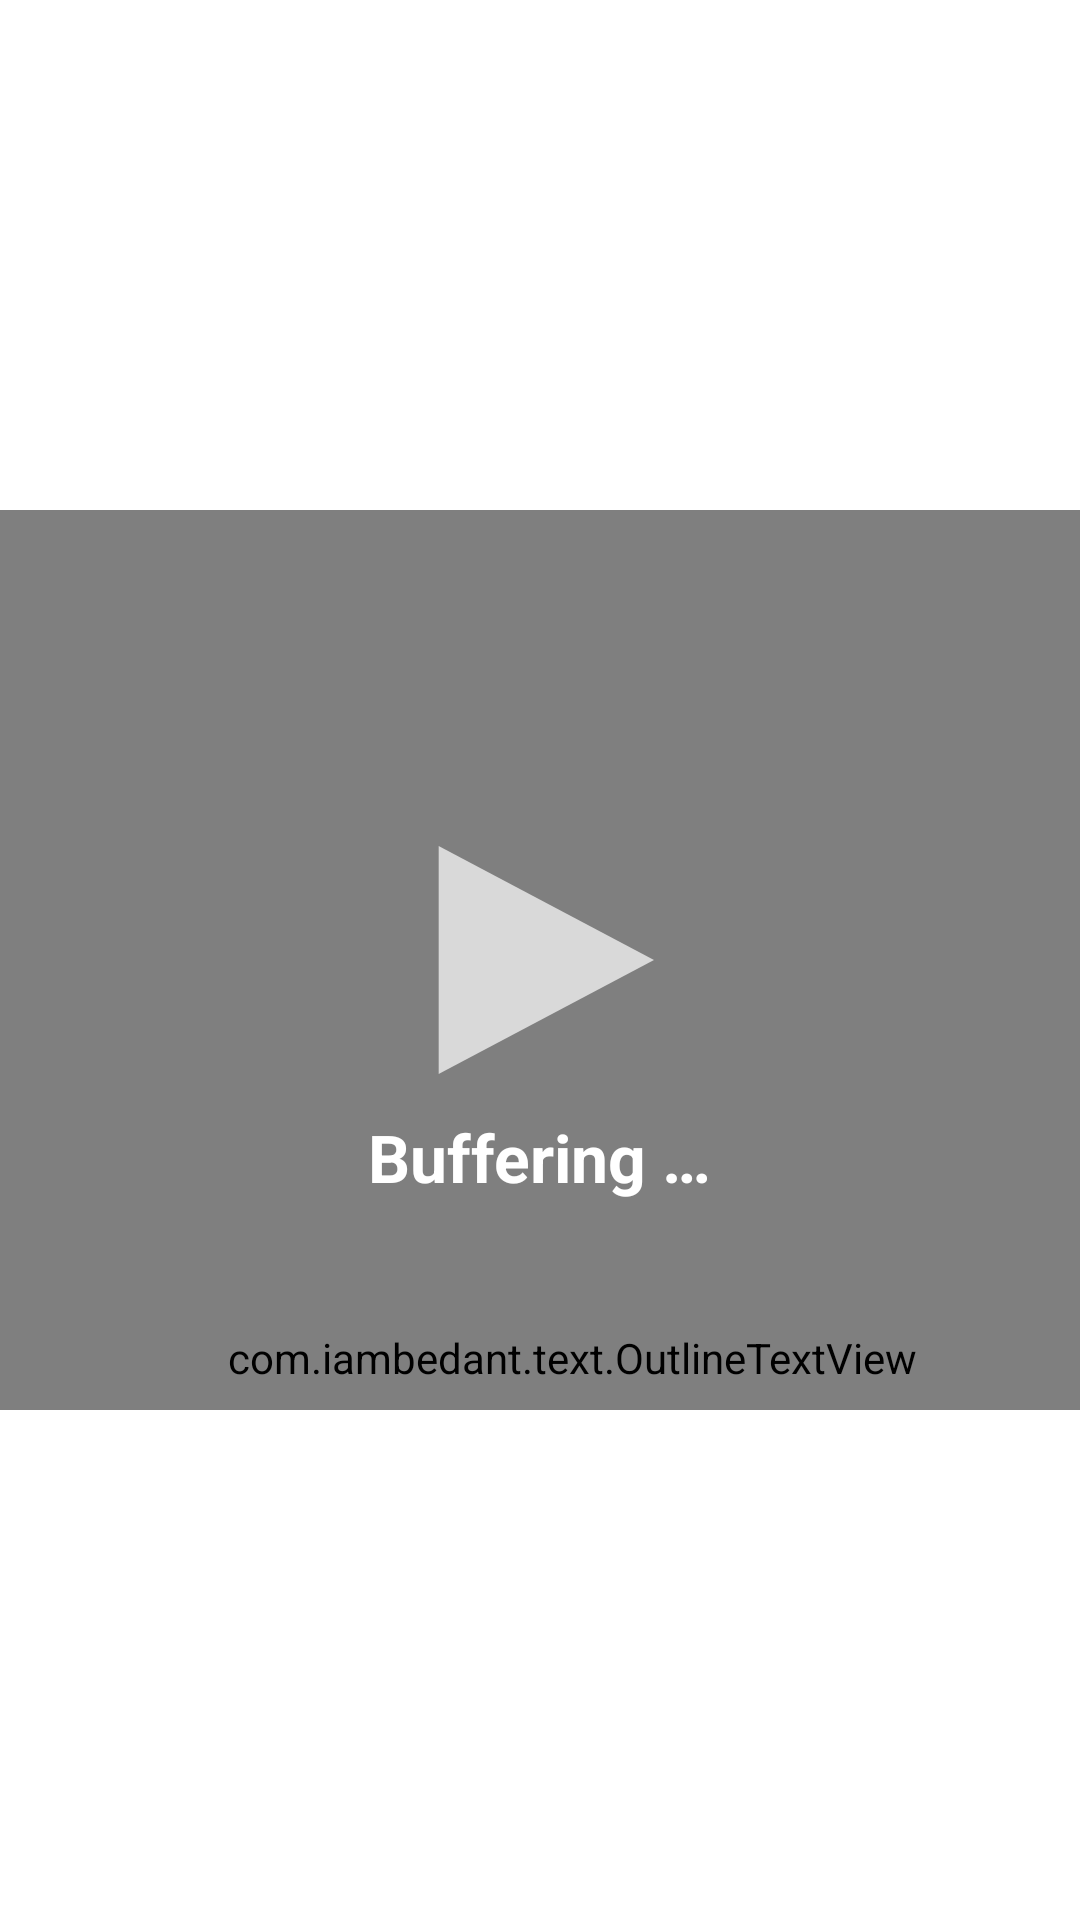

This screen was rendered from an Android layout file. Write that file and the resources it references.
<!-- AndroidManifest.xml: application theme AppTheme -->
<!-- res/layout/confirmation.xml -->
<?xml version="1.0" encoding="utf-8"?>
<layout xmlns:bind="http://schemas.android.com/apk/res-auto">

    <data>

        <variable
            name="userName"
            type="String" />

        <variable
            name="userAvatar"
            type="String" />

    </data>

    <androidx.constraintlayout.widget.ConstraintLayout xmlns:android="http://schemas.android.com/apk/res/android"
        xmlns:app="http://schemas.android.com/apk/res-auto"
        xmlns:tools="http://schemas.android.com/tools"
        android:layout_width="match_parent"
        android:layout_height="wrap_content">

        <VideoView
            android:id="@+id/video"
            android:layout_width="wrap_content"
            android:layout_height="300dp"
            android:scaleType="centerCrop"
            app:layout_constraintBottom_toBottomOf="parent"
            app:layout_constraintEnd_toEndOf="parent"
            app:layout_constraintHorizontal_bias="0.5"
            app:layout_constraintStart_toStartOf="parent"
            app:layout_constraintTop_toTopOf="parent"
            tools:srcCompat="@tools:sample/backgrounds/scenic" />

        <ImageView
            android:id="@+id/imagePlay"
            android:layout_width="wrap_content"
            android:layout_height="wrap_content"
            android:scaleType="center"
            android:scaleX="2"
            android:scaleY="2"
            android:src="@drawable/video_play"
            app:layout_constraintBottom_toBottomOf="@+id/video"
            app:layout_constraintEnd_toEndOf="@+id/video"
            app:layout_constraintStart_toStartOf="@+id/video"
            app:layout_constraintTop_toTopOf="@+id/video" />

        <TextView
            android:id="@+id/buffering_textview"
            android:layout_width="wrap_content"
            android:layout_height="wrap_content"
            android:layout_margin="8dp"
            android:text="@string/buffering_string"
            android:textColor="@android:color/white"
            android:textSize="@dimen/h4"
            android:textStyle="bold"
            app:layout_constraintBottom_toBottomOf="@+id/video"
            app:layout_constraintEnd_toEndOf="parent"
            app:layout_constraintStart_toStartOf="@+id/video"
            app:layout_constraintTop_toTopOf="@+id/imagePlay" />

        <ImageView
            android:id="@+id/btnConfirm"
            android:layout_width="40dp"
            android:layout_height="40dp"
            android:layout_marginEnd="8dp"
            android:layout_marginBottom="8dp"
            android:src="@drawable/done_outline"
            android:text="@string/confirm"
            android:textAlignment="textEnd"
            android:textSize="@dimen/h6"
            android:translationZ="100dp"
            android:visibility="invisible"
            app:layout_constraintBottom_toBottomOf="@+id/video"
            app:layout_constraintEnd_toEndOf="parent" />

        <ImageView
            android:id="@+id/btnDeny"
            android:layout_width="40dp"
            android:layout_height="40dp"
            android:layout_marginEnd="8dp"
            android:layout_marginBottom="8dp"
            android:src="@drawable/undone"
            android:textAlignment="textEnd"
            android:textSize="@dimen/h6"
            android:translationZ="100dp"
            android:visibility="invisible"
            app:layout_constraintBottom_toTopOf="@id/btnConfirm"
            app:layout_constraintEnd_toEndOf="parent" />

        <ImageView
            android:id="@+id/avatar"
            roundImageUrl="@{userAvatar}"
            android:layout_width="60dp"
            android:layout_height="60dp"
            android:layout_marginStart="8dp"
            android:layout_marginBottom="8dp"
            app:layout_constraintBottom_toBottomOf="@+id/video"
            app:layout_constraintStart_toStartOf="parent"
            tools:srcCompat="@tools:sample/avatars" />

        <com.iambedant.text.OutlineTextView
            android:id="@+id/username"
            android:layout_width="wrap_content"
            android:layout_height="wrap_content"
            android:layout_marginStart="8dp"
            android:layout_marginBottom="8dp"
            android:text="@{userName}"
            android:textColor="#FFFFFF"
            android:textSize="@dimen/h5"
            android:textStyle="bold"
            app:layout_constraintBottom_toBottomOf="@id/video"
            app:layout_constraintStart_toEndOf="@id/avatar"
            app:outlineColor="#000000"
            app:outlineWidth="0.3" />

    </androidx.constraintlayout.widget.ConstraintLayout>

</layout>
<!-- resources referenced by this layout -->
<resources>
  <dimen name="h4">22sp</dimen>
  <dimen name="h5">18sp</dimen>
  <dimen name="h6">14sp</dimen>
  <!-- drawable done_outline (drawable) -->
  <vector xmlns:android="http://schemas.android.com/apk/res/android"
      android:width="36dp"
      android:height="36dp"
      android:viewportWidth="26"
      android:viewportHeight="26">
      <group>
          
          
          
          
          
          
          <path
              android:fillColor="@android:color/white"
              android:pathData="M20.27,5.53 l1.9,1.9 L8.93,19.17 l-5.6,-5.6 1,-1.4 4.2,4.7 L20.27,4.53m0,-3.33L8.93,13.04 l-4.7,-4.7L-0.5,13.07 7.97,23 25.5,5.97 20.27,1.8z"
              android:strokeWidth="60" />
          <path
              android:fillColor="#00CA00"
              android:pathData="M19.77,5.03l1.4,1.4L8.43,19.17l-5.6,-5.6 1.4,-1.4 4.2,4.2L19.77,5.03m0,-2.83L8.43,13.54 l-4.2,-4.2 L0,13.57 8.43,22 24,6.43 19.77,2.2z"
              android:strokeWidth="30" />
      </group>
  </vector>
  <!-- drawable undone (drawable) -->
  <vector xmlns:android="http://schemas.android.com/apk/res/android"
      android:width="24dp"
      android:height="24dp"
      android:tint="#CD1C20"
      android:viewportWidth="24"
      android:viewportHeight="24">
      <path
          android:fillColor="@android:color/white"
          android:pathData="M12,2C6.47,2 2,6.47 2,12s4.47,10 10,10 10,-4.47 10,-10S17.53,2 12,2zM17,15.59L15.59,17 12,13.41 8.41,17 7,15.59 10.59,12 7,8.41 8.41,7 12,10.59 15.59,7 17,8.41 13.41,12 17,15.59z" />
  </vector>
  <!-- drawable video_play (drawable) -->
  <vector xmlns:android="http://schemas.android.com/apk/res/android"
      android:width="38dp"
      android:height="38dp"
      android:viewportWidth="36"
      android:viewportHeight="36">
  
      
      <group
          android:pivotX="18"
          android:pivotY="18">
          
          <group
              android:pivotX="6"
              android:pivotY="6"
              android:rotation="0">
              <group android:translateX="2">
                  
                  <path
                      android:name="play_path"
                      android:fillColor="#d9d9d9"
                      android:pathData="M 0,0 L 0,36 L 34,18 Z" />
              </group>
          </group>
      </group>
  
  </vector>
  <string name="buffering_string">Buffering &amp;#8230;</string>
  <string name="confirm">Approve</string>
  <style name="AppTheme" parent="Theme.MaterialComponents.Light.NoActionBar">
          
          <item name="colorPrimary">@color/colorPrimary</item>
          <item name="colorPrimaryDark">@color/colorPrimaryDark</item>
          <item name="colorAccent">@color/colorAccent</item>
          <item name="chipIconTint">@color/cardview_light_background</item>
          <item name="colorOnSecondary">#2a2a2a</item>
      </style>
  <color name="colorPrimary">#6200EE</color>
  <color name="colorPrimaryDark">#3700B3</color>
  <color name="colorAccent">#03DAC5</color>
</resources>
